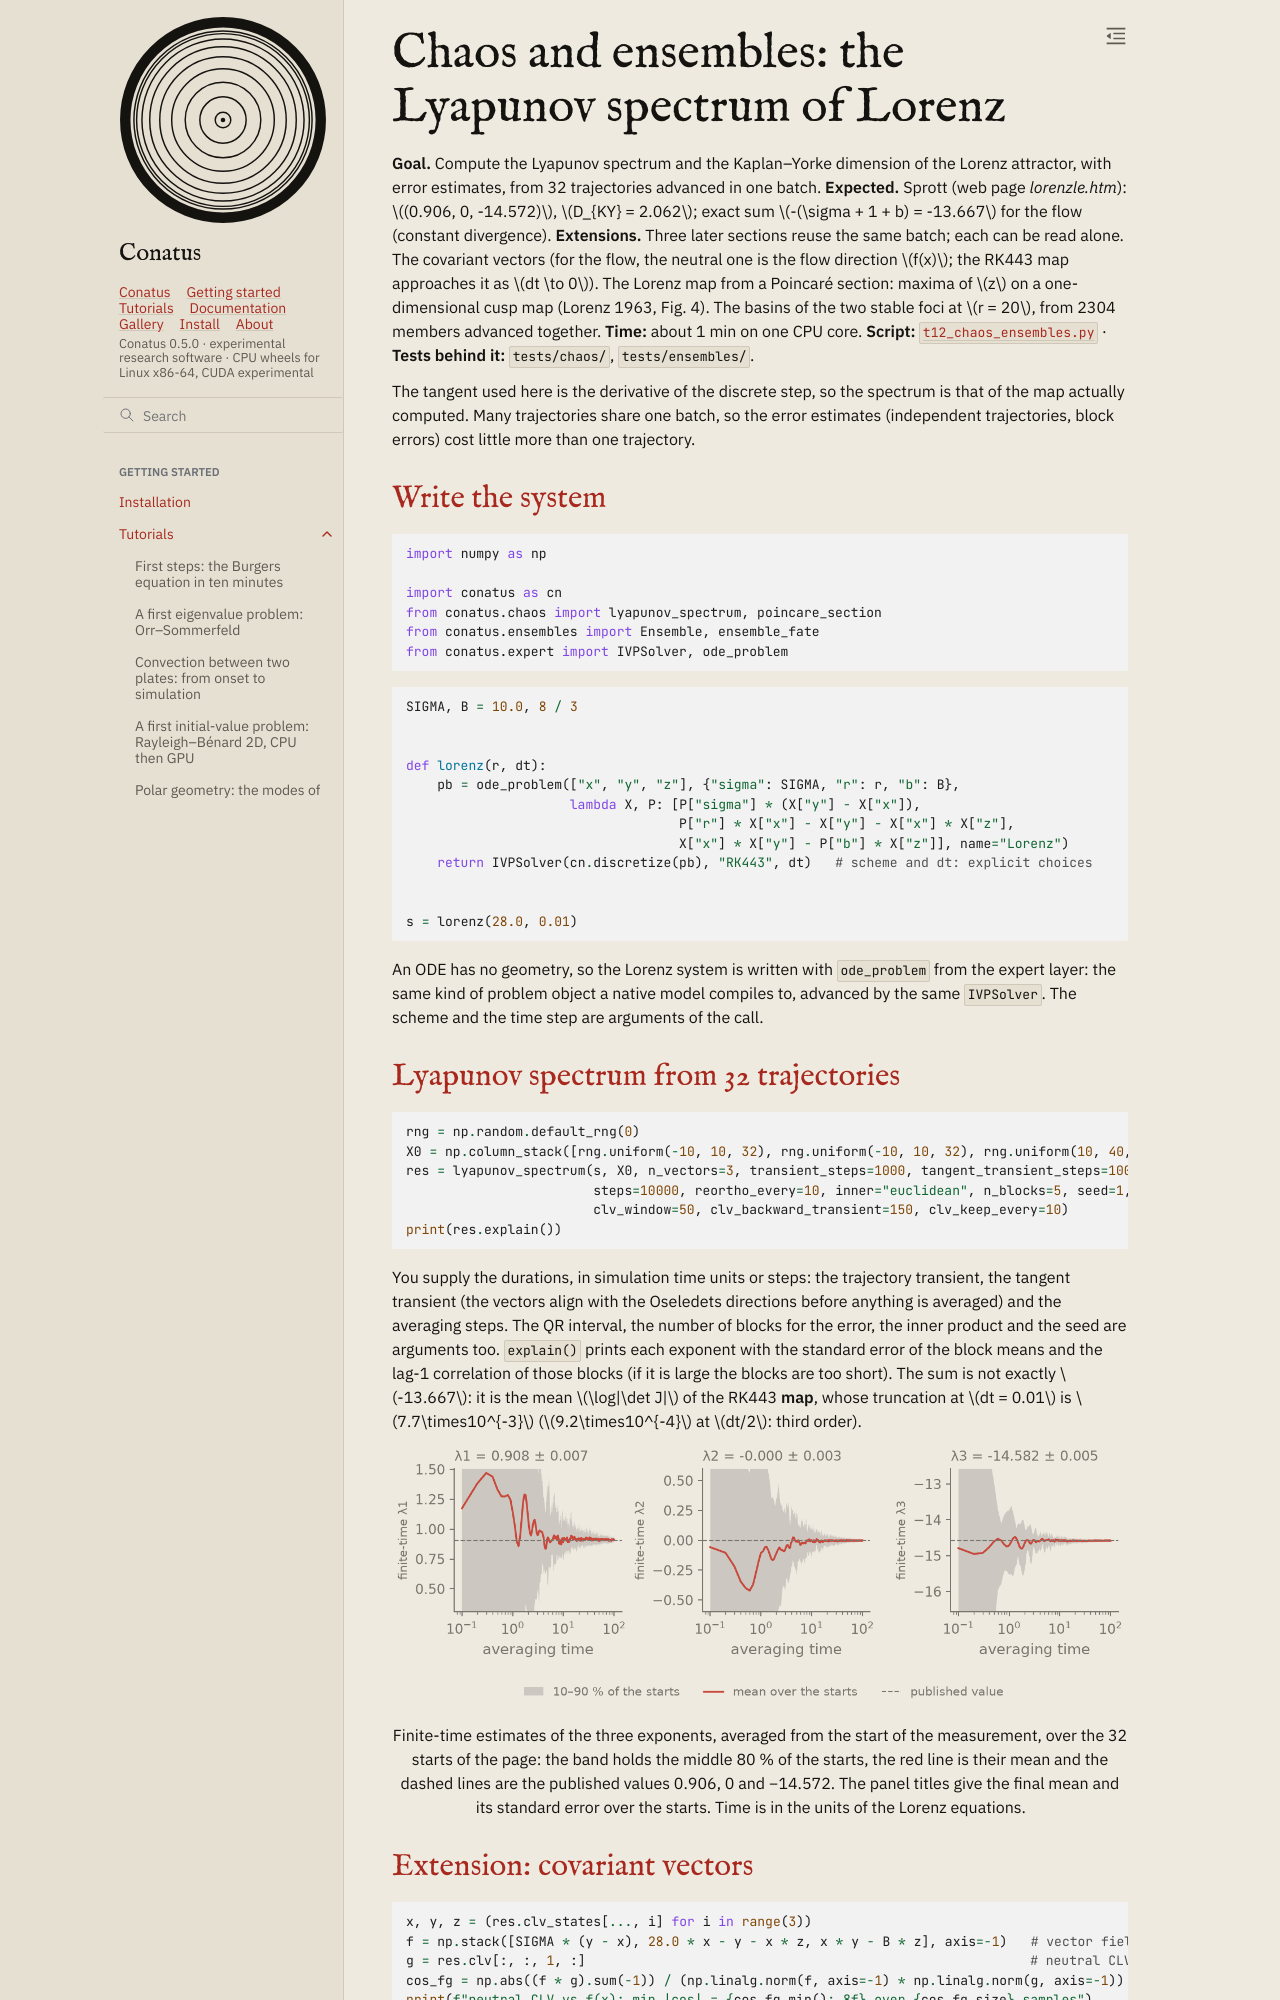

repository: rubendahan/conatus · page: docs/tutorials/12_chaos_ensembles.html · generator: sphinx

# Chaos and ensembles: the Lyapunov spectrum of Lorenz

**Goal.** Compute the Lyapunov spectrum and the Kaplan–Yorke dimension of the Lorenz attractor,
with error estimates, from 32 trajectories advanced in one batch.
**Expected.** Sprott (web page *lorenzle.htm*): $(0.906, 0, -14.572)$, $D_{KY} = 2.062$; exact sum
$-(\sigma + 1 + b) = -13.667$ for the flow (constant divergence).
**Extensions.** Three later sections reuse the same batch; each can be read alone. The covariant
vectors (for the flow, the neutral one is the flow direction $f(x)$; the RK443 map approaches it
as $dt \to 0$). The Lorenz map from a Poincaré section: maxima of $z$ on a one-dimensional cusp
map (Lorenz 1963, Fig. 4). The basins of the two stable foci at $r = 20$, from 2304 members
advanced together.
**Time:** about 1 min on one CPU core.
**Script:** [`t12_chaos_ensembles.py`](code/t12_chaos_ensembles.py) · **Tests behind it:**
`tests/chaos/`, `tests/ensembles/`.

The tangent used here is the derivative of the discrete step, so the spectrum is that of the map
actually computed. Many trajectories share one batch, so the error estimates (independent
trajectories, block errors) cost little more than one trajectory.

## Write the system

```{literalinclude} code/t12_chaos_ensembles.py
:language: python
:start-after: "# [imports]"
:end-before: "# [/imports]"
```

```{literalinclude} code/t12_chaos_ensembles.py
:language: python
:start-after: "# [system]"
:end-before: "# [/system]"
```

An ODE has no geometry, so the Lorenz system is written with `ode_problem` from the expert layer:
the same kind of problem object a native model compiles to, advanced by the same `IVPSolver`. The
scheme and the time step are arguments of the call.
